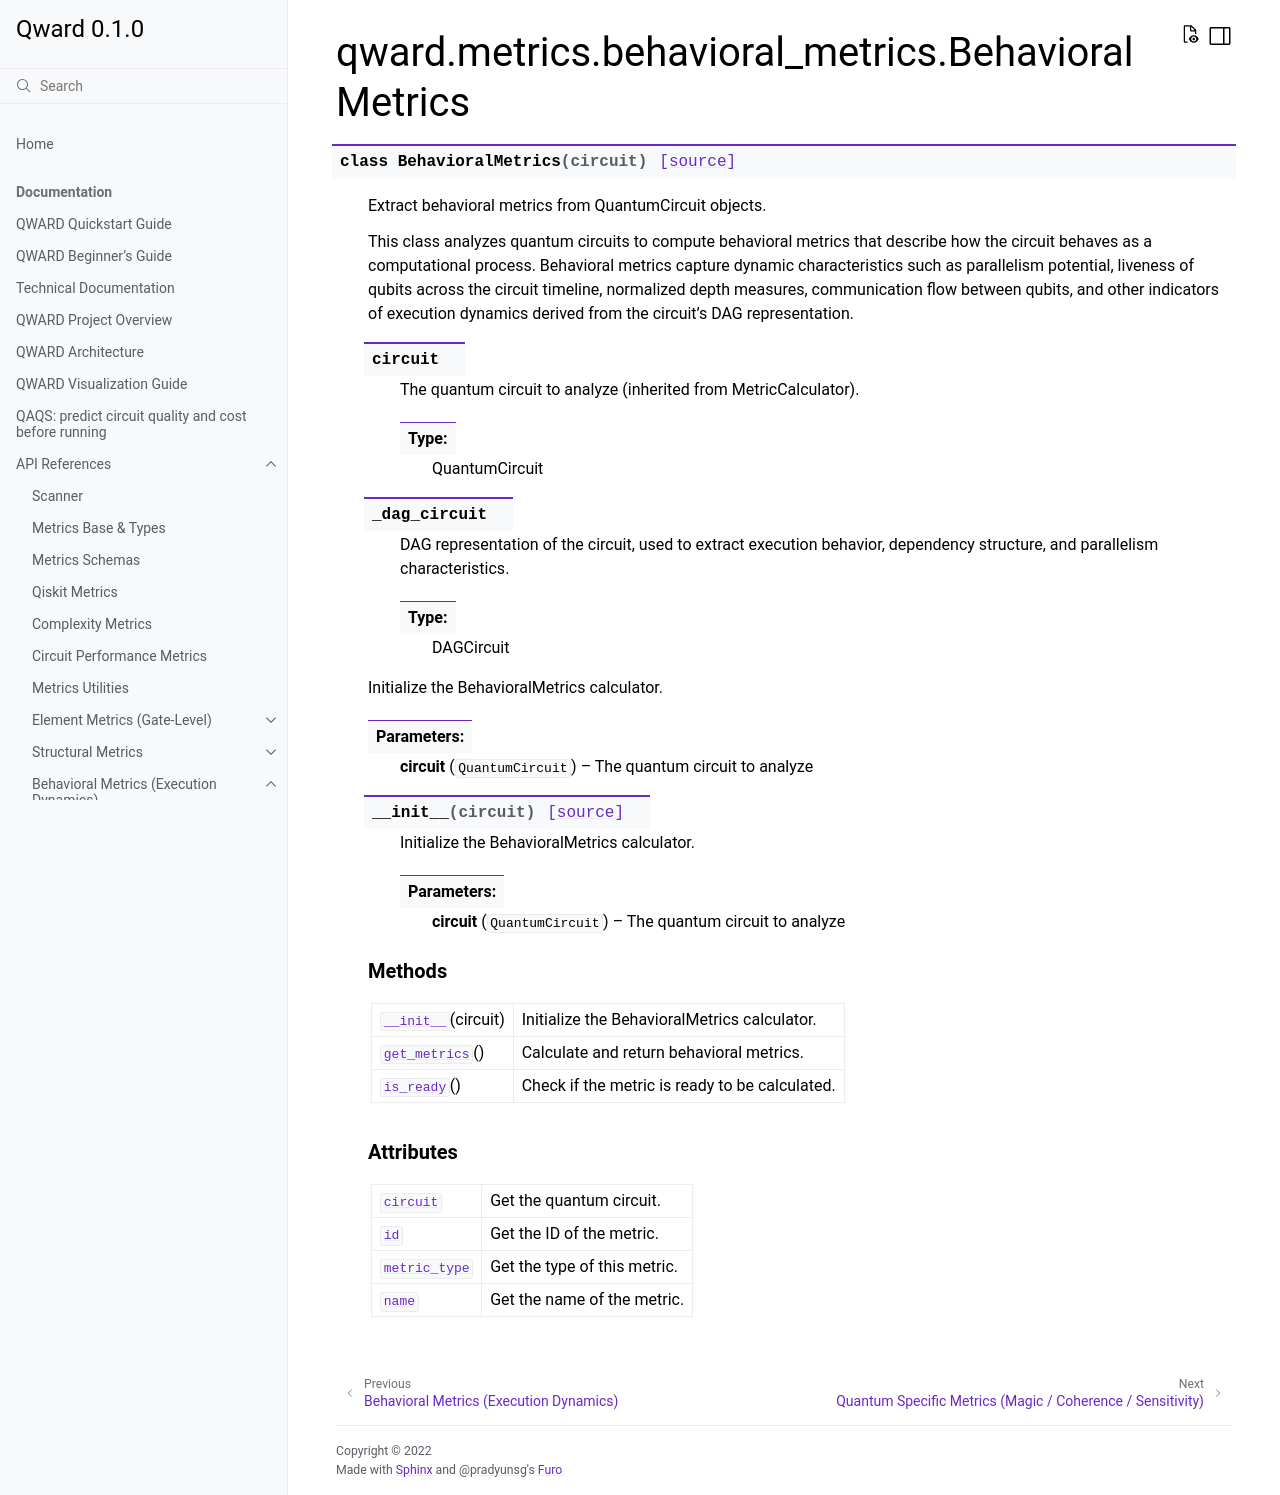

repository: xthecapx/qiskit-qward · page: apidocs/generated/qward.metrics.behavioral_metrics.BehavioralMetrics.html · generator: sphinx

qward.metrics.behavioral\_metrics.BehavioralMetrics
===================================================

.. currentmodule:: qward.metrics.behavioral_metrics

.. autoclass:: BehavioralMetrics

   
   .. automethod:: __init__

   
   .. rubric:: Methods

   .. autosummary::
   
      ~BehavioralMetrics.__init__
      ~BehavioralMetrics.get_metrics
      ~BehavioralMetrics.is_ready
   
   

   
   
   .. rubric:: Attributes

   .. autosummary::
   
      ~BehavioralMetrics.circuit
      ~BehavioralMetrics.id
      ~BehavioralMetrics.metric_type
      ~BehavioralMetrics.name
   
   
